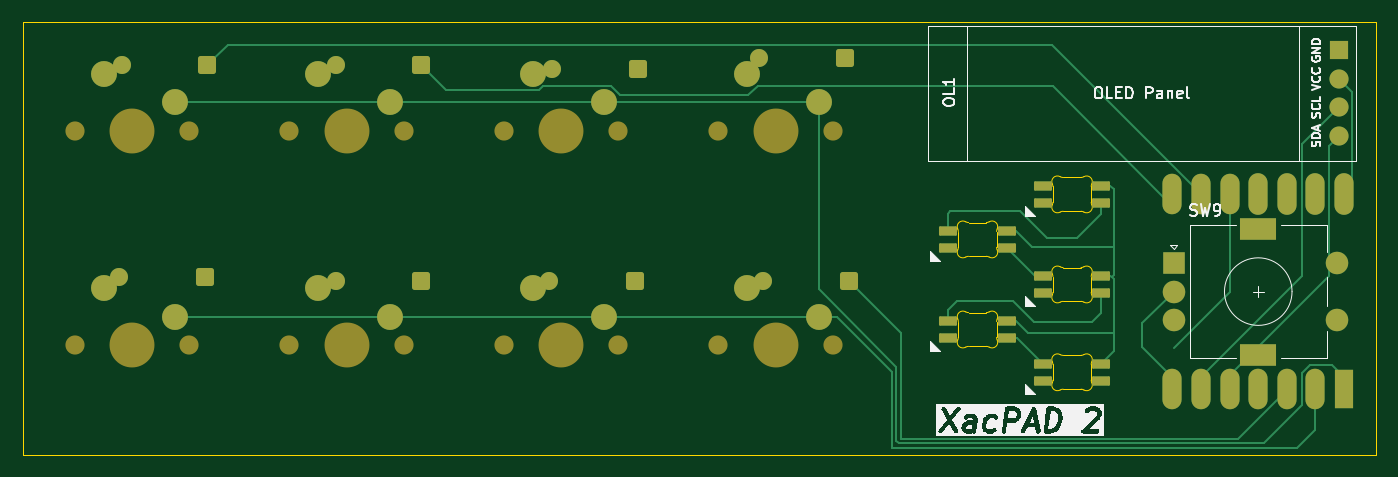
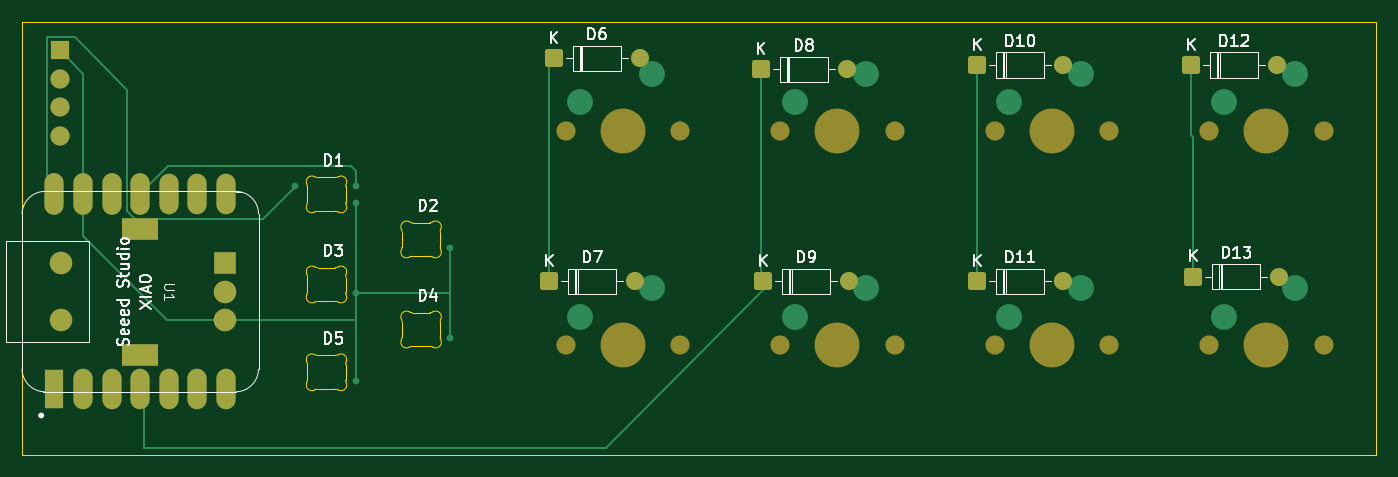
Circuit board: 9 layer files. Board 120.2 x 38.4 mm.
- bottom_copper: XacPAD2kicad-B_Cu.gbr (8692 bytes)
- bottom_mask: XacPAD2kicad-B_Mask.gbr (3827 bytes)
- paste: XacPAD2kicad-B_Paste.gbr (470 bytes)
- bottom_silk: XacPAD2kicad-B_Silkscreen.gbr (34386 bytes)
- outline: XacPAD2kicad-Edge_Cuts.gbr (6961 bytes)
- top_copper: XacPAD2kicad-F_Cu.gbr (13097 bytes)
- top_mask: XacPAD2kicad-F_Mask.gbr (5122 bytes)
- paste: XacPAD2kicad-F_Paste.gbr (1780 bytes)
- top_silk: XacPAD2kicad-F_Silkscreen.gbr (34870 bytes)

=== bottom_copper: XacPAD2kicad-B_Cu.gbr (8692 bytes, source omitted) ===
=== bottom_mask: XacPAD2kicad-B_Mask.gbr ===
%TF.GenerationSoftware,KiCad,Pcbnew,9.0.6*%
%TF.CreationDate,2026-08-14T19:33:18+02:00*%
%TF.ProjectId,XacPAD2kicad,58616350-4144-4326-9b69-6361642e6b69,rev?*%
%TF.SameCoordinates,Original*%
%TF.FileFunction,Soldermask,Bot*%
%TF.FilePolarity,Negative*%
%FSLAX46Y46*%
G04 Gerber Fmt 4.6, Leading zero omitted, Abs format (unit mm)*
G04 Created by KiCad (PCBNEW 9.0.6) date 2026-08-14 19:33:18*
%MOMM*%
%LPD*%
G01*
G04 APERTURE LIST*
G04 Aperture macros list*
%AMRoundRect*
0 Rectangle with rounded corners*
0 $1 Rounding radius*
0 $2 $3 $4 $5 $6 $7 $8 $9 X,Y pos of 4 corners*
0 Add a 4 corners polygon primitive as box body*
4,1,4,$2,$3,$4,$5,$6,$7,$8,$9,$2,$3,0*
0 Add four circle primitives for the rounded corners*
1,1,$1+$1,$2,$3*
1,1,$1+$1,$4,$5*
1,1,$1+$1,$6,$7*
1,1,$1+$1,$8,$9*
0 Add four rect primitives between the rounded corners*
20,1,$1+$1,$2,$3,$4,$5,0*
20,1,$1+$1,$4,$5,$6,$7,0*
20,1,$1+$1,$6,$7,$8,$9,0*
20,1,$1+$1,$8,$9,$2,$3,0*%
G04 Aperture macros list end*
%ADD10R,1.700000X1.700000*%
%ADD11O,1.700000X1.700000*%
%ADD12R,2.000000X2.000000*%
%ADD13C,2.000000*%
%ADD14R,3.200000X2.000000*%
%ADD15C,1.701800*%
%ADD16C,3.987800*%
%ADD17RoundRect,0.250000X0.550000X0.550000X-0.550000X0.550000X-0.550000X-0.550000X0.550000X-0.550000X0*%
%ADD18C,1.600000*%
%ADD19R,1.700000X3.500000*%
%ADD20O,1.700000X3.600000*%
%ADD21O,1.700000X3.700000*%
G04 APERTURE END LIST*
D10*
%TO.C,OL1*%
X269081250Y-114300000D03*
D11*
X269081250Y-116840000D03*
X269081250Y-119380000D03*
X269081250Y-121920000D03*
%TD*%
D12*
%TO.C,SW9*%
X254437500Y-133231250D03*
D13*
X254437500Y-138231250D03*
X254437500Y-135731250D03*
D14*
X261937500Y-130131250D03*
X261937500Y-141331250D03*
D13*
X268937500Y-138231250D03*
X268937500Y-133231250D03*
%TD*%
D15*
%TO.C,SW1*%
X224155000Y-140493750D03*
D16*
X219075000Y-140493750D03*
D15*
X213995000Y-140493750D03*
%TD*%
%TO.C,SW7*%
X186055000Y-121443750D03*
D16*
X180975000Y-121443750D03*
D15*
X175895000Y-121443750D03*
%TD*%
%TO.C,SW3*%
X186055000Y-140493750D03*
D16*
X180975000Y-140493750D03*
D15*
X175895000Y-140493750D03*
%TD*%
D17*
%TO.C,D6*%
X225210000Y-115000000D03*
D18*
X217590000Y-115000000D03*
%TD*%
D17*
%TO.C,D10*%
X187610000Y-115600000D03*
D18*
X179990000Y-115600000D03*
%TD*%
D17*
%TO.C,D8*%
X206810000Y-116000000D03*
D18*
X199190000Y-116000000D03*
%TD*%
D15*
%TO.C,SW2*%
X205105000Y-140493750D03*
D16*
X200025000Y-140493750D03*
D15*
X194945000Y-140493750D03*
%TD*%
%TO.C,SW8*%
X167005000Y-121443750D03*
D16*
X161925000Y-121443750D03*
D15*
X156845000Y-121443750D03*
%TD*%
D17*
%TO.C,D12*%
X168610000Y-115600000D03*
D18*
X160990000Y-115600000D03*
%TD*%
D17*
%TO.C,D11*%
X187610000Y-134800000D03*
D18*
X179990000Y-134800000D03*
%TD*%
D15*
%TO.C,SW5*%
X224155000Y-121443750D03*
D16*
X219075000Y-121443750D03*
D15*
X213995000Y-121443750D03*
%TD*%
%TO.C,SW6*%
X205105000Y-121443750D03*
D16*
X200025000Y-121443750D03*
D15*
X194945000Y-121443750D03*
%TD*%
D17*
%TO.C,D7*%
X225610000Y-134800000D03*
D18*
X217990000Y-134800000D03*
%TD*%
D19*
%TO.C,U1*%
X269557500Y-144356250D03*
D20*
X267017500Y-144356250D03*
X264477500Y-144356250D03*
X261937500Y-144356250D03*
X259397500Y-144356250D03*
X256857500Y-144356250D03*
X254317500Y-144356250D03*
X254317500Y-127106250D03*
X256857500Y-127106250D03*
X259397500Y-127106250D03*
D21*
X261937500Y-127106250D03*
X264477500Y-127106250D03*
X267017500Y-127106250D03*
X269557500Y-127106250D03*
%TD*%
D17*
%TO.C,D13*%
X168410000Y-134400000D03*
D18*
X160790000Y-134400000D03*
%TD*%
D15*
%TO.C,SW4*%
X167005000Y-140493750D03*
D16*
X161925000Y-140493750D03*
D15*
X156845000Y-140493750D03*
%TD*%
D17*
%TO.C,D9*%
X206610000Y-134800000D03*
D18*
X198990000Y-134800000D03*
%TD*%
M02*

=== paste: XacPAD2kicad-B_Paste.gbr ===
%TF.GenerationSoftware,KiCad,Pcbnew,9.0.6*%
%TF.CreationDate,2026-08-14T19:33:17+02:00*%
%TF.ProjectId,XacPAD2kicad,58616350-4144-4326-9b69-6361642e6b69,rev?*%
%TF.SameCoordinates,Original*%
%TF.FileFunction,Paste,Bot*%
%TF.FilePolarity,Positive*%
%FSLAX46Y46*%
G04 Gerber Fmt 4.6, Leading zero omitted, Abs format (unit mm)*
G04 Created by KiCad (PCBNEW 9.0.6) date 2026-08-14 19:33:17*
%MOMM*%
%LPD*%
G01*
G04 APERTURE LIST*
G04 APERTURE END LIST*
M02*

=== bottom_silk: XacPAD2kicad-B_Silkscreen.gbr (34386 bytes, source omitted) ===
=== outline: XacPAD2kicad-Edge_Cuts.gbr ===
%TF.GenerationSoftware,KiCad,Pcbnew,9.0.6*%
%TF.CreationDate,2026-08-14T19:33:18+02:00*%
%TF.ProjectId,XacPAD2kicad,58616350-4144-4326-9b69-6361642e6b69,rev?*%
%TF.SameCoordinates,Original*%
%TF.FileFunction,Profile,NP*%
%FSLAX46Y46*%
G04 Gerber Fmt 4.6, Leading zero omitted, Abs format (unit mm)*
G04 Created by KiCad (PCBNEW 9.0.6) date 2026-08-14 19:33:18*
%MOMM*%
%LPD*%
G01*
G04 APERTURE LIST*
%TA.AperFunction,Profile*%
%ADD10C,0.050000*%
%TD*%
%TA.AperFunction,Profile*%
%ADD11C,0.100000*%
%TD*%
G04 APERTURE END LIST*
D10*
X152200000Y-111800000D02*
X272400000Y-111800000D01*
X272400000Y-150200000D01*
X152200000Y-150200000D01*
X152200000Y-111800000D01*
D11*
%TO.C,D5*%
X243700000Y-142194316D02*
X243700000Y-143600000D01*
X244605547Y-144397158D02*
X246194451Y-144397158D01*
X246194451Y-141397159D02*
X244605546Y-141397159D01*
X247099998Y-143600000D02*
X247099998Y-142194316D01*
X243650515Y-141977438D02*
G75*
G02*
X243699983Y-142194315I-450615J-216862D01*
G01*
X243650515Y-141977438D02*
G75*
G02*
X244353288Y-141328859I450515J216878D01*
G01*
X243700000Y-143600000D02*
G75*
G02*
X243650515Y-143816878I-500000J0D01*
G01*
X244353288Y-144465457D02*
G75*
G02*
X243650520Y-143816879I-252258J431697D01*
G01*
X244353288Y-144465457D02*
G75*
G02*
X244605547Y-144397158I252262J-431713D01*
G01*
X244605546Y-141397159D02*
G75*
G02*
X244353288Y-141328859I4J500009D01*
G01*
X246194451Y-144397158D02*
G75*
G02*
X246446709Y-144465457I-3J-500009D01*
G01*
X246446710Y-141328859D02*
G75*
G02*
X246194452Y-141397158I-252261J431710D01*
G01*
X246446710Y-141328859D02*
G75*
G02*
X247149483Y-141977438I252258J-431701D01*
G01*
X247099998Y-142194316D02*
G75*
G02*
X247149483Y-141977438I499990J2D01*
G01*
X247149483Y-143816878D02*
G75*
G02*
X246446710Y-144465455I-450515J-216877D01*
G01*
X247149483Y-143816878D02*
G75*
G02*
X247099998Y-143600001I450505J216876D01*
G01*
%TO.C,D3*%
X243700000Y-134394316D02*
X243700000Y-135800000D01*
X244605547Y-136597158D02*
X246194451Y-136597158D01*
X246194451Y-133597159D02*
X244605546Y-133597159D01*
X247099998Y-135800000D02*
X247099998Y-134394316D01*
X243650515Y-134177438D02*
G75*
G02*
X243699983Y-134394315I-450615J-216862D01*
G01*
X243650515Y-134177438D02*
G75*
G02*
X244353288Y-133528859I450515J216878D01*
G01*
X243700000Y-135800000D02*
G75*
G02*
X243650515Y-136016878I-500000J0D01*
G01*
X244353288Y-136665457D02*
G75*
G02*
X243650520Y-136016879I-252258J431697D01*
G01*
X244353288Y-136665457D02*
G75*
G02*
X244605547Y-136597158I252262J-431713D01*
G01*
X244605546Y-133597159D02*
G75*
G02*
X244353288Y-133528859I4J500009D01*
G01*
X246194451Y-136597158D02*
G75*
G02*
X246446709Y-136665457I-3J-500009D01*
G01*
X246446710Y-133528859D02*
G75*
G02*
X246194452Y-133597158I-252261J431710D01*
G01*
X246446710Y-133528859D02*
G75*
G02*
X247149483Y-134177438I252258J-431701D01*
G01*
X247099998Y-134394316D02*
G75*
G02*
X247149483Y-134177438I499990J2D01*
G01*
X247149483Y-136016878D02*
G75*
G02*
X246446710Y-136665455I-450515J-216877D01*
G01*
X247149483Y-136016878D02*
G75*
G02*
X247099998Y-135800001I450505J216876D01*
G01*
%TO.C,D1*%
X243700000Y-126394316D02*
X243700000Y-127800000D01*
X244605547Y-128597158D02*
X246194451Y-128597158D01*
X246194451Y-125597159D02*
X244605546Y-125597159D01*
X247099998Y-127800000D02*
X247099998Y-126394316D01*
X243650515Y-126177438D02*
G75*
G02*
X243699983Y-126394315I-450615J-216862D01*
G01*
X243650515Y-126177438D02*
G75*
G02*
X244353288Y-125528859I450515J216878D01*
G01*
X243700000Y-127800000D02*
G75*
G02*
X243650515Y-128016878I-500000J0D01*
G01*
X244353288Y-128665457D02*
G75*
G02*
X243650520Y-128016879I-252258J431697D01*
G01*
X244353288Y-128665457D02*
G75*
G02*
X244605547Y-128597158I252262J-431713D01*
G01*
X244605546Y-125597159D02*
G75*
G02*
X244353288Y-125528859I4J500009D01*
G01*
X246194451Y-128597158D02*
G75*
G02*
X246446709Y-128665457I-3J-500009D01*
G01*
X246446710Y-125528859D02*
G75*
G02*
X246194452Y-125597158I-252261J431710D01*
G01*
X246446710Y-125528859D02*
G75*
G02*
X247149483Y-126177438I252258J-431701D01*
G01*
X247099998Y-126394316D02*
G75*
G02*
X247149483Y-126177438I499990J2D01*
G01*
X247149483Y-128016878D02*
G75*
G02*
X246446710Y-128665455I-450515J-216877D01*
G01*
X247149483Y-128016878D02*
G75*
G02*
X247099998Y-127800001I450505J216876D01*
G01*
%TO.C,D4*%
X235300000Y-138394316D02*
X235300000Y-139800000D01*
X236205547Y-140597158D02*
X237794451Y-140597158D01*
X237794451Y-137597159D02*
X236205546Y-137597159D01*
X238699998Y-139800000D02*
X238699998Y-138394316D01*
X235250515Y-138177438D02*
G75*
G02*
X235299983Y-138394315I-450615J-216862D01*
G01*
X235250515Y-138177438D02*
G75*
G02*
X235953288Y-137528859I450515J216878D01*
G01*
X235300000Y-139800000D02*
G75*
G02*
X235250515Y-140016878I-500000J0D01*
G01*
X235953288Y-140665457D02*
G75*
G02*
X235250520Y-140016879I-252258J431697D01*
G01*
X235953288Y-140665457D02*
G75*
G02*
X236205547Y-140597158I252262J-431713D01*
G01*
X236205546Y-137597159D02*
G75*
G02*
X235953288Y-137528859I4J500009D01*
G01*
X237794451Y-140597158D02*
G75*
G02*
X238046709Y-140665457I-3J-500009D01*
G01*
X238046710Y-137528859D02*
G75*
G02*
X237794452Y-137597158I-252261J431710D01*
G01*
X238046710Y-137528859D02*
G75*
G02*
X238749483Y-138177438I252258J-431701D01*
G01*
X238699998Y-138394316D02*
G75*
G02*
X238749483Y-138177438I499990J2D01*
G01*
X238749483Y-140016878D02*
G75*
G02*
X238046710Y-140665455I-450515J-216877D01*
G01*
X238749483Y-140016878D02*
G75*
G02*
X238699998Y-139800001I450505J216876D01*
G01*
%TO.C,D2*%
X235300000Y-130394316D02*
X235300000Y-131800000D01*
X236205547Y-132597158D02*
X237794451Y-132597158D01*
X237794451Y-129597159D02*
X236205546Y-129597159D01*
X238699998Y-131800000D02*
X238699998Y-130394316D01*
X235250515Y-130177438D02*
G75*
G02*
X235299983Y-130394315I-450615J-216862D01*
G01*
X235250515Y-130177438D02*
G75*
G02*
X235953288Y-129528859I450515J216878D01*
G01*
X235300000Y-131800000D02*
G75*
G02*
X235250515Y-132016878I-500000J0D01*
G01*
X235953288Y-132665457D02*
G75*
G02*
X235250520Y-132016879I-252258J431697D01*
G01*
X235953288Y-132665457D02*
G75*
G02*
X236205547Y-132597158I252262J-431713D01*
G01*
X236205546Y-129597159D02*
G75*
G02*
X235953288Y-129528859I4J500009D01*
G01*
X237794451Y-132597158D02*
G75*
G02*
X238046709Y-132665457I-3J-500009D01*
G01*
X238046710Y-129528859D02*
G75*
G02*
X237794452Y-129597158I-252261J431710D01*
G01*
X238046710Y-129528859D02*
G75*
G02*
X238749483Y-130177438I252258J-431701D01*
G01*
X238699998Y-130394316D02*
G75*
G02*
X238749483Y-130177438I499990J2D01*
G01*
X238749483Y-132016878D02*
G75*
G02*
X238046710Y-132665455I-450515J-216877D01*
G01*
X238749483Y-132016878D02*
G75*
G02*
X238699998Y-131800001I450505J216876D01*
G01*
%TD*%
M02*

=== top_copper: XacPAD2kicad-F_Cu.gbr (13097 bytes, source omitted) ===
=== top_mask: XacPAD2kicad-F_Mask.gbr ===
%TF.GenerationSoftware,KiCad,Pcbnew,9.0.6*%
%TF.CreationDate,2026-08-14T19:33:18+02:00*%
%TF.ProjectId,XacPAD2kicad,58616350-4144-4326-9b69-6361642e6b69,rev?*%
%TF.SameCoordinates,Original*%
%TF.FileFunction,Soldermask,Top*%
%TF.FilePolarity,Negative*%
%FSLAX46Y46*%
G04 Gerber Fmt 4.6, Leading zero omitted, Abs format (unit mm)*
G04 Created by KiCad (PCBNEW 9.0.6) date 2026-08-14 19:33:18*
%MOMM*%
%LPD*%
G01*
G04 APERTURE LIST*
G04 Aperture macros list*
%AMRoundRect*
0 Rectangle with rounded corners*
0 $1 Rounding radius*
0 $2 $3 $4 $5 $6 $7 $8 $9 X,Y pos of 4 corners*
0 Add a 4 corners polygon primitive as box body*
4,1,4,$2,$3,$4,$5,$6,$7,$8,$9,$2,$3,0*
0 Add four circle primitives for the rounded corners*
1,1,$1+$1,$2,$3*
1,1,$1+$1,$4,$5*
1,1,$1+$1,$6,$7*
1,1,$1+$1,$8,$9*
0 Add four rect primitives between the rounded corners*
20,1,$1+$1,$2,$3,$4,$5,0*
20,1,$1+$1,$4,$5,$6,$7,0*
20,1,$1+$1,$6,$7,$8,$9,0*
20,1,$1+$1,$8,$9,$2,$3,0*%
G04 Aperture macros list end*
%ADD10R,1.700000X1.700000*%
%ADD11O,1.700000X1.700000*%
%ADD12R,2.000000X2.000000*%
%ADD13C,2.000000*%
%ADD14R,3.200000X2.000000*%
%ADD15C,1.701800*%
%ADD16C,3.987800*%
%ADD17C,2.300000*%
%ADD18RoundRect,0.082000X-0.718000X0.328000X-0.718000X-0.328000X0.718000X-0.328000X0.718000X0.328000X0*%
%ADD19RoundRect,0.250000X0.550000X0.550000X-0.550000X0.550000X-0.550000X-0.550000X0.550000X-0.550000X0*%
%ADD20C,1.600000*%
%ADD21R,1.700000X3.500000*%
%ADD22O,1.700000X3.600000*%
%ADD23O,1.700000X3.700000*%
G04 APERTURE END LIST*
D10*
%TO.C,OL1*%
X269081250Y-114300000D03*
D11*
X269081250Y-116840000D03*
X269081250Y-119380000D03*
X269081250Y-121920000D03*
%TD*%
D12*
%TO.C,SW9*%
X254437500Y-133231250D03*
D13*
X254437500Y-138231250D03*
X254437500Y-135731250D03*
D14*
X261937500Y-130131250D03*
X261937500Y-141331250D03*
D13*
X268937500Y-138231250D03*
X268937500Y-133231250D03*
%TD*%
D15*
%TO.C,SW1*%
X224155000Y-140493750D03*
D16*
X219075000Y-140493750D03*
D15*
X213995000Y-140493750D03*
D17*
X222885000Y-137953750D03*
X216535000Y-135413750D03*
%TD*%
D15*
%TO.C,SW7*%
X186055000Y-121443750D03*
D16*
X180975000Y-121443750D03*
D15*
X175895000Y-121443750D03*
D17*
X184785000Y-118903750D03*
X178435000Y-116363750D03*
%TD*%
D18*
%TO.C,D5*%
X247999999Y-142147158D03*
X247999999Y-143647158D03*
X242799999Y-143647158D03*
X242799999Y-142147158D03*
%TD*%
D15*
%TO.C,SW3*%
X186055000Y-140493750D03*
D16*
X180975000Y-140493750D03*
D15*
X175895000Y-140493750D03*
D17*
X184785000Y-137953750D03*
X178435000Y-135413750D03*
%TD*%
D19*
%TO.C,D6*%
X225210000Y-115000000D03*
D20*
X217590000Y-115000000D03*
%TD*%
D19*
%TO.C,D10*%
X187610000Y-115600000D03*
D20*
X179990000Y-115600000D03*
%TD*%
D18*
%TO.C,D3*%
X247999999Y-134347158D03*
X247999999Y-135847158D03*
X242799999Y-135847158D03*
X242799999Y-134347158D03*
%TD*%
D19*
%TO.C,D8*%
X206810000Y-116000000D03*
D20*
X199190000Y-116000000D03*
%TD*%
D15*
%TO.C,SW2*%
X205105000Y-140493750D03*
D16*
X200025000Y-140493750D03*
D15*
X194945000Y-140493750D03*
D17*
X203835000Y-137953750D03*
X197485000Y-135413750D03*
%TD*%
D18*
%TO.C,D1*%
X247999999Y-126347158D03*
X247999999Y-127847158D03*
X242799999Y-127847158D03*
X242799999Y-126347158D03*
%TD*%
D15*
%TO.C,SW8*%
X167005000Y-121443750D03*
D16*
X161925000Y-121443750D03*
D15*
X156845000Y-121443750D03*
D17*
X165735000Y-118903750D03*
X159385000Y-116363750D03*
%TD*%
D19*
%TO.C,D12*%
X168610000Y-115600000D03*
D20*
X160990000Y-115600000D03*
%TD*%
D19*
%TO.C,D11*%
X187610000Y-134800000D03*
D20*
X179990000Y-134800000D03*
%TD*%
D15*
%TO.C,SW5*%
X224155000Y-121443750D03*
D16*
X219075000Y-121443750D03*
D15*
X213995000Y-121443750D03*
D17*
X222885000Y-118903750D03*
X216535000Y-116363750D03*
%TD*%
D15*
%TO.C,SW6*%
X205105000Y-121443750D03*
D16*
X200025000Y-121443750D03*
D15*
X194945000Y-121443750D03*
D17*
X203835000Y-118903750D03*
X197485000Y-116363750D03*
%TD*%
D19*
%TO.C,D7*%
X225610000Y-134800000D03*
D20*
X217990000Y-134800000D03*
%TD*%
D18*
%TO.C,D4*%
X239599999Y-138347158D03*
X239599999Y-139847158D03*
X234399999Y-139847158D03*
X234399999Y-138347158D03*
%TD*%
D21*
%TO.C,U1*%
X269557500Y-144356250D03*
D22*
X267017500Y-144356250D03*
X264477500Y-144356250D03*
X261937500Y-144356250D03*
X259397500Y-144356250D03*
X256857500Y-144356250D03*
X254317500Y-144356250D03*
X254317500Y-127106250D03*
X256857500Y-127106250D03*
X259397500Y-127106250D03*
D23*
X261937500Y-127106250D03*
X264477500Y-127106250D03*
X267017500Y-127106250D03*
X269557500Y-127106250D03*
%TD*%
D19*
%TO.C,D13*%
X168410000Y-134400000D03*
D20*
X160790000Y-134400000D03*
%TD*%
D15*
%TO.C,SW4*%
X167005000Y-140493750D03*
D16*
X161925000Y-140493750D03*
D15*
X156845000Y-140493750D03*
D17*
X165735000Y-137953750D03*
X159385000Y-135413750D03*
%TD*%
D18*
%TO.C,D2*%
X239599999Y-130347158D03*
X239599999Y-131847158D03*
X234399999Y-131847158D03*
X234399999Y-130347158D03*
%TD*%
D19*
%TO.C,D9*%
X206610000Y-134800000D03*
D20*
X198990000Y-134800000D03*
%TD*%
M02*

=== paste: XacPAD2kicad-F_Paste.gbr (1780 bytes, source withheld) ===
=== top_silk: XacPAD2kicad-F_Silkscreen.gbr (34870 bytes, source omitted) ===
